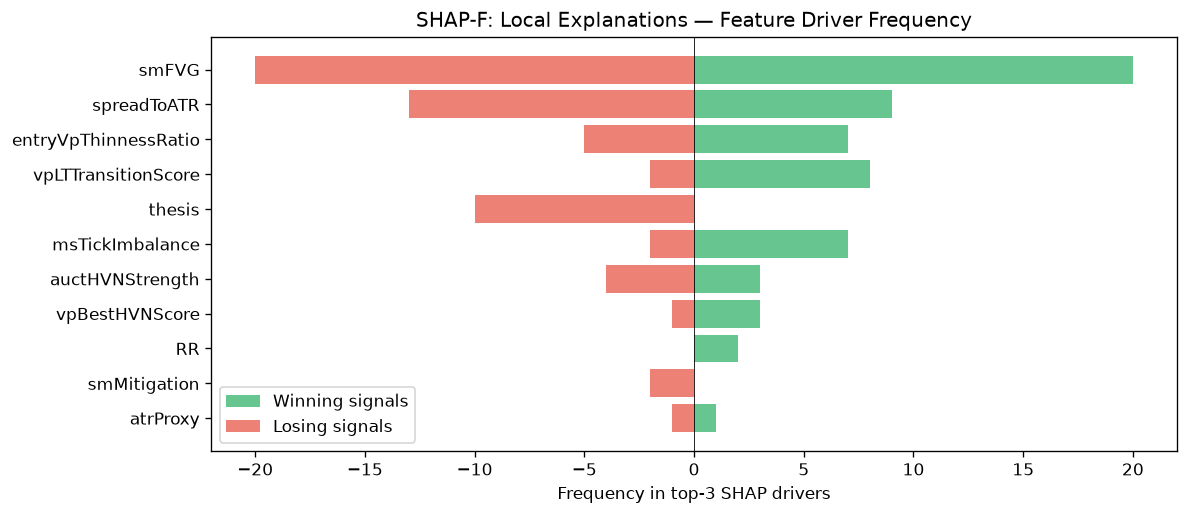

The table this chart was drawn from, first rows:
feature, win_top3_freq, lose_top3_freq, total_top3_freq, win_bias
smFVG, 20, 20, 40, 0.5
spreadToATR, 9, 13, 22, 0.4091
entryVpThinnessRatio, 7, 5, 12, 0.5833
vpLTTransitionScore, 8, 2, 10, 0.8
thesis, 0, 10, 10, 0.0
msTickImbalance, 7, 2, 9, 0.7778
auctHVNStrength, 3, 4, 7, 0.4286
vpBestHVNScore, 3, 1, 4, 0.75
RR, 2, 0, 2, 1
smMitigation, 0, 2, 2, 0.0
atrProxy, 1, 1, 2, 0.5
